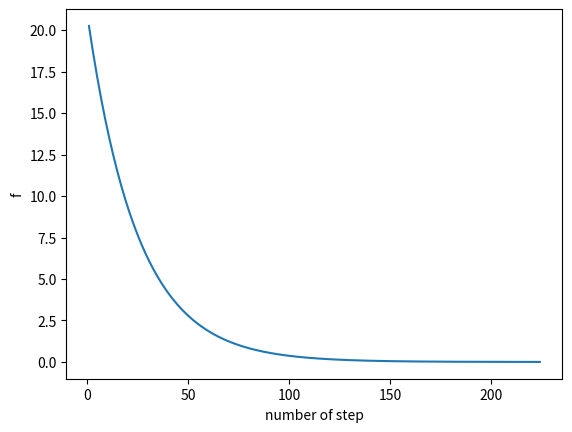

Write the Python code that produced this figure.

import matplotlib.pyplot as plt

PRECISION = 0.0001
MAX_STEP = 1000
ALPHA = 0.01
MIN_BETA, MAX_BETA = -5, +5

def func(beta):
    return beta**2


def dfunc(beta):
    return 2 * beta


next_beta = 4.5
beta_list = [next_beta]
f_list = [func(next_beta)]

step_count = 1
for i in range(1, MAX_STEP):
    if step_count == MAX_STEP-1:
        print("ALGORITHM STOPPED DUE TO MAX NUMBER OF STEPS")
        break

    current_beta = next_beta
    next_beta = current_beta - ALPHA * dfunc(current_beta)

    if next_beta < MIN_BETA or next_beta > MAX_BETA:
        print("ERROR! BETA GET OUT OF THE RANGE!")
        next_beta = current_beta
        break

    if abs(func(next_beta) - func(current_beta)) <= PRECISION:
        print("CLOSE ENOUGH IN STEP " + str(step_count))
        break

    f = func(next_beta)
    beta_list.append(next_beta)
    f_list.append(f)
    step_count += 1

plt.plot(list(range(1, step_count+1)), f_list)
plt.xlabel("number of step")
plt.ylabel("f")
plt.show()


